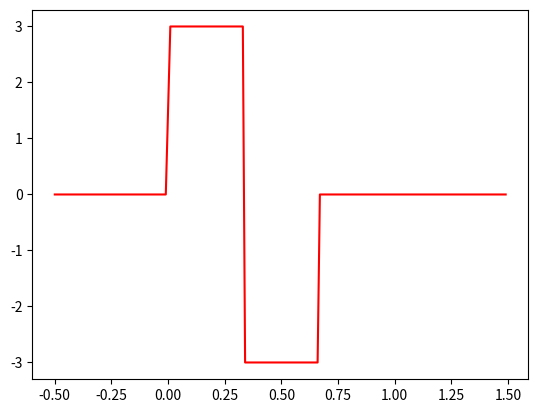

Write the Python code that produced this figure.
#! /usr/bin/python2.6
# -*- coding: utf-8 -*-

import matplotlib.pyplot as plt
import numpy as np
from math import sqrt,sin,cos,atan,pi,log

# func = lambda x: cos(x)
eps = 0.001

def func(x,el):
	z = -abs(x - el)/0.33 + 1
	if z<0: z = 0
	return z
	
	
seg = (0.0, 1.0)
n = 3

grid = [ seg[0] + k*(seg[1]-seg[0])/n for k in range(n+1) ] 

def el_func(x, el, grid):
	if not( 0 <= el <= len(grid)): return 0
	if x<grid[0] or x>grid[-1]: return 0
	delta = grid[1] - grid[0]
	
	z = -abs(x - grid[el])/delta + 1.0
	if z<0: z = 0
	return z

def get_func(el, grid):
	return lambda x: el_func(x, el, grid)

Funcs = [ get_func(el, grid) for el in range(n+1)]

def df(func):
	return lambda x: (func(x+eps) - func(x-eps))/(2*eps)

def integral(func, seg):
	d = eps
	res = sum([func(x)*d for x in frange(seg[0], seg[1], d)])
	return res
	
	
Xi = [0.1*pi, 0.2*pi, 0.3*pi, 0.4*pi]
Yi = [sin(xx) for xx in Xi]

# X = np.arange(Xi[0], Xi[-1], 0.01)
# Y = [ func(xx) for xx in X]

X = np.arange(-0.5, 1.5, 0.01)
Y = [ df(Funcs[1])(xx) for xx in X]
# Z = [ func(xx,0.66) for xx in X]

A = [[ f(xx) for xx in X] for f in Funcs]


# [plt.plot(X,A[i],color="grey") for i in range(n+1)]
plt.plot(X,Y,color="red")
plt.show()

	
